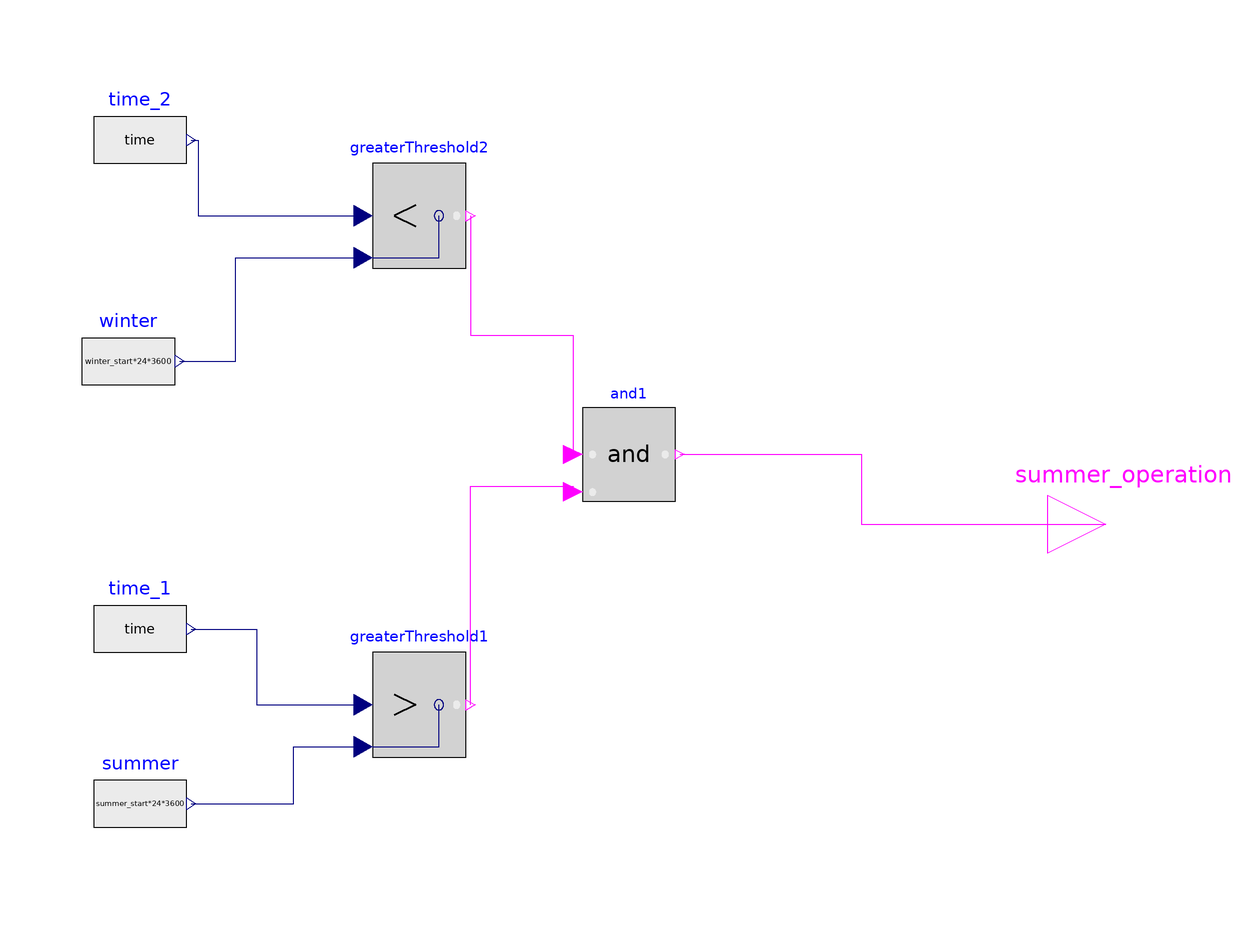

Above is the diagram view of the following Modelica model: its components placed by their Placement annotations and its connect equations drawn as lines.

model SummerWinterSwitch "Switch between two distinct days of the year"
//_________________________________________________________________________________//
// Component of the IntegraNet Library, version: 1.0.0                             //
//                                                                                 //
// Licensed by Fraunhofer UMSICHT and GWI Essen e.V. under Modelica License 2.     //
// Copyright 2021, Fraunhofer UMSICHT and GWI Essen e.V.                           //
//_________________________________________________________________________________//
//                                                                                 //
// IntegraNet is a research project supported by the German                        //
// Federal Ministry of Economics and Energy (FKZ 0324027).                         //
// The IntegraNet Library research team consists of the following project partners://
// Fraunhofer Institute for Environmental, Safety and Energy Technology UMSICHT,   //
// Gas- und Wärme-Institut Essen e.V.                                              //
// and is supported by                                                             //
// XRG Simulation GmbH (Hamburg, Germany)                                          //
//_________________________________________________________________________________//

  parameter Real summer_start = 121 "Day of the year for the start of summer operation";
  parameter Real winter_start = 274 "Day of the year for the end of summer operation";

  Modelica.Blocks.Logical.Greater          greaterThreshold1
    annotation (Placement(transformation(extent={{-22,-40},{-6,-22}})));
  Modelica.Blocks.Sources.RealExpression time_1(y=time) annotation (Placement(transformation(extent={{-70,-28},{-54,-8}})));
  Modelica.Blocks.Sources.RealExpression summer(y=summer_start*24*3600) annotation (Placement(transformation(extent={{-70,-58},{-54,-38}})));
  Modelica.Blocks.Logical.Less             greaterThreshold2
    annotation (Placement(transformation(extent={{-22,44},{-6,62}})));
  Modelica.Blocks.Sources.RealExpression time_2(y=time) annotation (Placement(transformation(extent={{-70,56},{-54,76}})));
  Modelica.Blocks.Sources.RealExpression winter(y=winter_start*24*3600) annotation (Placement(transformation(extent={{-72,18},{-56,38}})));
  Modelica.Blocks.Logical.And and1
    annotation (Placement(transformation(extent={{14,4},{30,20}})));
  Modelica.Blocks.Interfaces.BooleanOutput summer_operation "Connector of Boolean output signal" annotation (Placement(transformation(extent={{94,-10},{114,10}})));
equation
  connect(time_1.y, greaterThreshold1.u1) annotation (Line(points={{-53.2,-18},{-42,-18},{-42,-31},{-23.6,-31}}, color={0,0,127}));
  connect(summer.y, greaterThreshold1.u2) annotation (Line(points={{-53.2,-48},{-35.6,-48},{-35.6,-38.2},{-23.6,-38.2}}, color={0,0,127}));
  connect(time_2.y, greaterThreshold2.u1) annotation (Line(points={{-53.2,66},{-52,66},{-52,53},{-23.6,53}}, color={0,0,127}));
  connect(winter.y, greaterThreshold2.u2) annotation (Line(points={{-55.2,28},{-45.6,28},{-45.6,45.8},{-23.6,45.8}}, color={0,0,127}));
  connect(greaterThreshold2.y, and1.u1) annotation (Line(points={{-5.2,53},{-5.2,32.5},{12.4,32.5},{12.4,12}}, color={255,0,255}));
  connect(greaterThreshold1.y, and1.u2) annotation (Line(points={{-5.2,-31},{-5.2,6.5},{12.4,6.5},{12.4,5.6}}, color={255,0,255}));
  connect(and1.y, summer_operation) annotation (Line(points={{30.8,12},{62,12},{62,0},{104,0}}, color={255,0,255}));
  annotation (Icon(coordinateSystem(preserveAspectRatio=false), graphics={
                                         Rectangle(
          extent={{-100,100},{100,-100}},
          fillColor={210,210,210},
          lineThickness=5.0,
          fillPattern=FillPattern.Solid,
          borderPattern=BorderPattern.Raised),
        Line(
          points={{-84,0},{90,0}},
          color={0,0,0},
          thickness=0.5),
        Line(points={{-80,8},{-80,-8}}, color={0,0,0}),
        Line(
          points={{82,8},{90,0},{84,-10}},
          color={0,0,0},
          thickness=0.5),
        Line(points={{-60,8},{-60,-8}}, color={0,0,0}),
        Line(points={{-40,8},{-40,-8}}, color={0,0,0}),
        Line(points={{-20,8},{-20,-8}}, color={0,0,0}),
        Line(points={{0,8},{0,-8}}, color={0,0,0}),
        Line(points={{20,8},{20,-8}}, color={0,0,0}),
        Line(points={{40,8},{40,-8}}, color={0,0,0}),
        Line(points={{60,8},{60,-8}}, color={0,0,0}),
        Line(
          points={{-84,2},{-40,2},{-40,60},{40,60},{40,2},{80,2}},
          color={0,0,255},
          thickness=0.5)}),                                      Diagram(coordinateSystem(preserveAspectRatio=false)));
end SummerWinterSwitch;